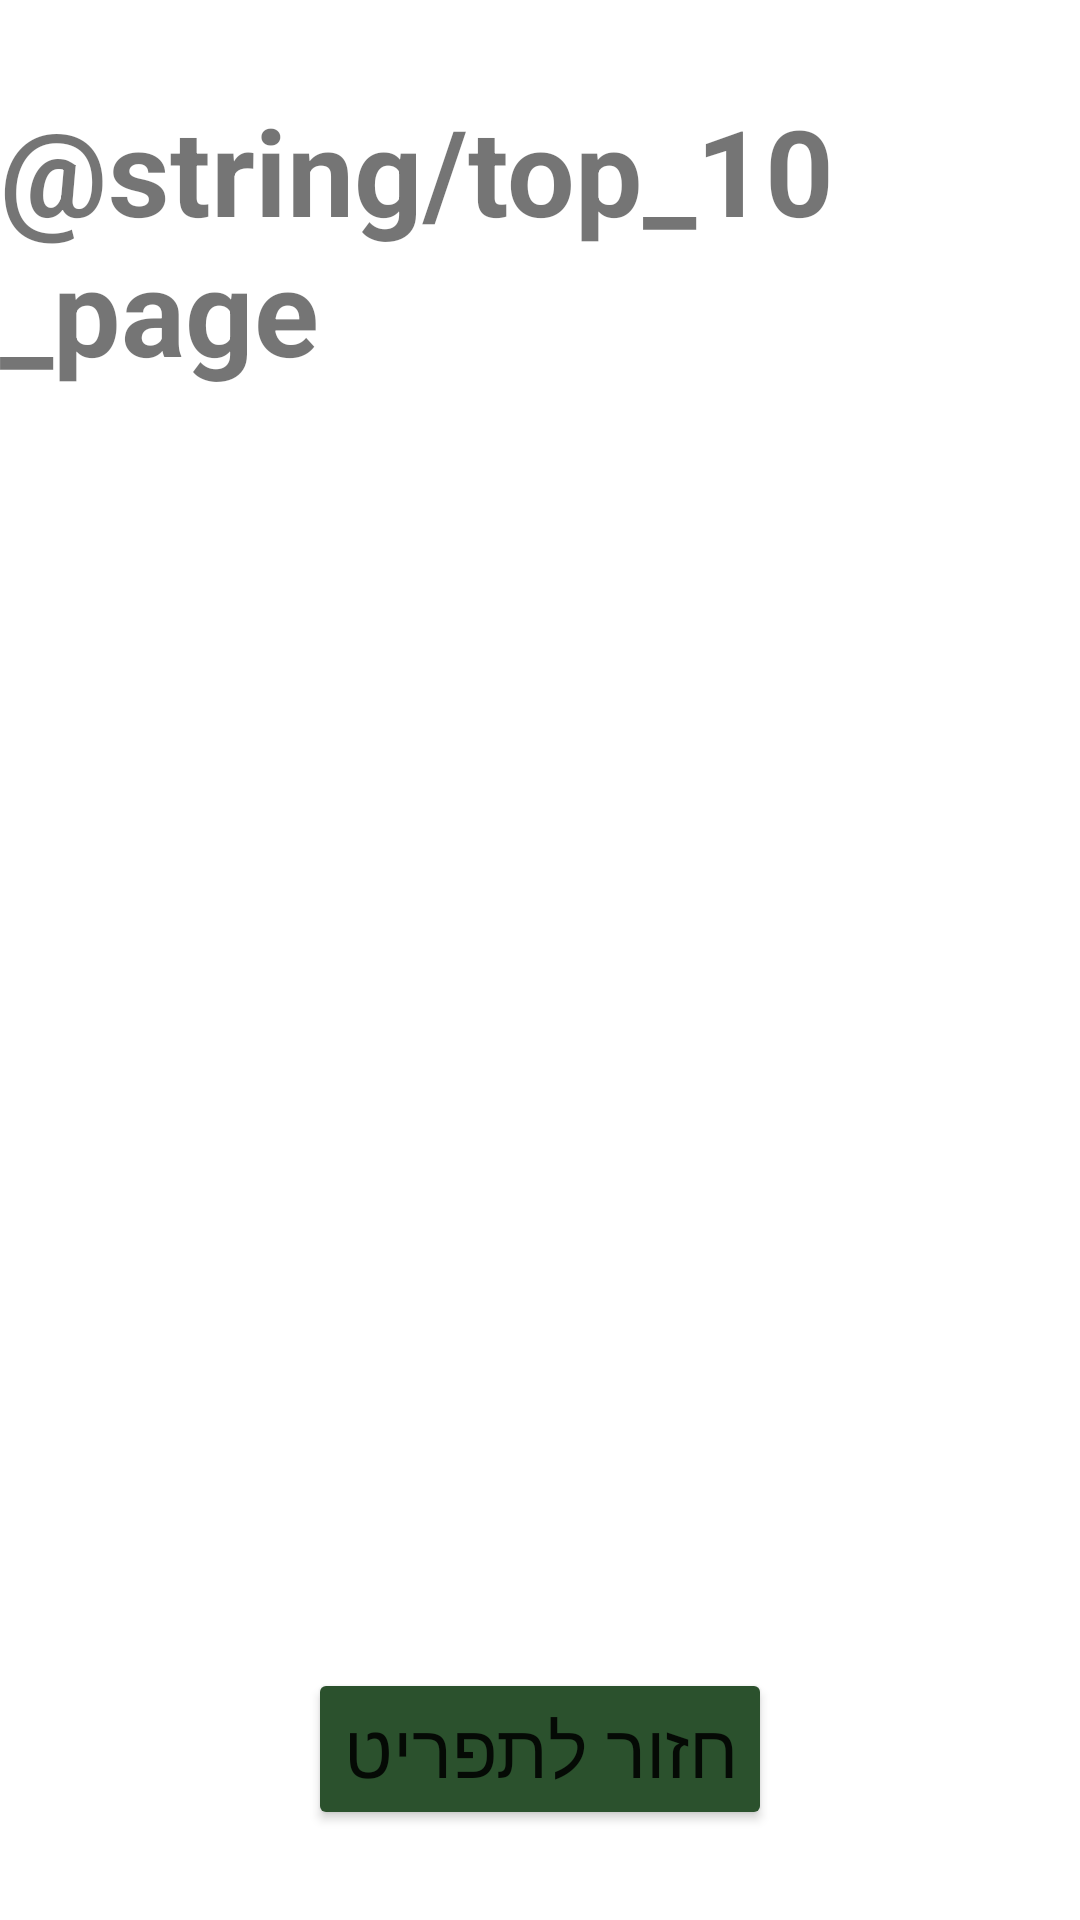

Here is an Android app screen rendered from its layout file. Give the layout XML and the strings, colors and styles it references.
<!-- AndroidManifest.xml: application theme Theme.WarGame -->
<!-- res/layout/activity_top_ten.xml -->
<?xml version="1.0" encoding="utf-8"?>
<RelativeLayout xmlns:android="http://schemas.android.com/apk/res/android"
    xmlns:tools="http://schemas.android.com/tools"
    android:layout_width="match_parent"
    android:layout_height="match_parent"
    tools:context=".activities.TopTenActivity"
    android:background="@drawable/poker_background_game">

    <TextView
        android:layout_width="wrap_content"
        android:layout_height="wrap_content"
        android:text="@string/top_10_page"
        android:textSize="40sp"
        android:layout_centerHorizontal="true"
        android:textStyle="bold"
        android:layout_marginTop="30dp"/>
    <LinearLayout
        android:layout_width="wrap_content"
        android:layout_height="wrap_content"
        android:orientation="horizontal"
        android:id="@+id/top_ten_LL_list">

    </LinearLayout>
    <Button
        android:layout_width="wrap_content"
        android:layout_height="wrap_content"
        android:text="@string/back_menu"
        android:id="@+id/top_ten_BTN_menu"
        android:layout_alignParentBottom="true"
        android:layout_centerHorizontal="true"
        android:layout_margin="30sp"
        android:textSize="25sp"
        android:backgroundTint="@color/green_BTN"
        />



</RelativeLayout>
<!-- resources referenced by this layout -->
<resources>
  <color name="green_BTN">#2B512D</color>
  <string name="back_menu">חזור לתפריט</string>
  <style name="Theme.WarGame" parent="Theme.MaterialComponents.DayNight.DarkActionBar">
          
          <item name="colorPrimary">@color/black</item>
          <item name="colorPrimaryVariant">@color/black</item>
          <item name="colorOnPrimary">@color/white</item>
          <item name="colorPrimaryDark">@color/black</item>
          
          <item name="colorSecondary">@color/teal_200</item>
          <item name="colorSecondaryVariant">@color/teal_700</item>
          <item name="colorOnSecondary">@color/black</item>
          
          <item name="android:statusBarColor" tools:targetApi="l">?attr/colorPrimaryVariant</item>
          
      </style>
  <color name="black">#FF000000</color>
  <color name="white">#FFFFFFFF</color>
  <color name="teal_200">#FF03DAC5</color>
  <color name="teal_700">#FF018786</color>
</resources>
